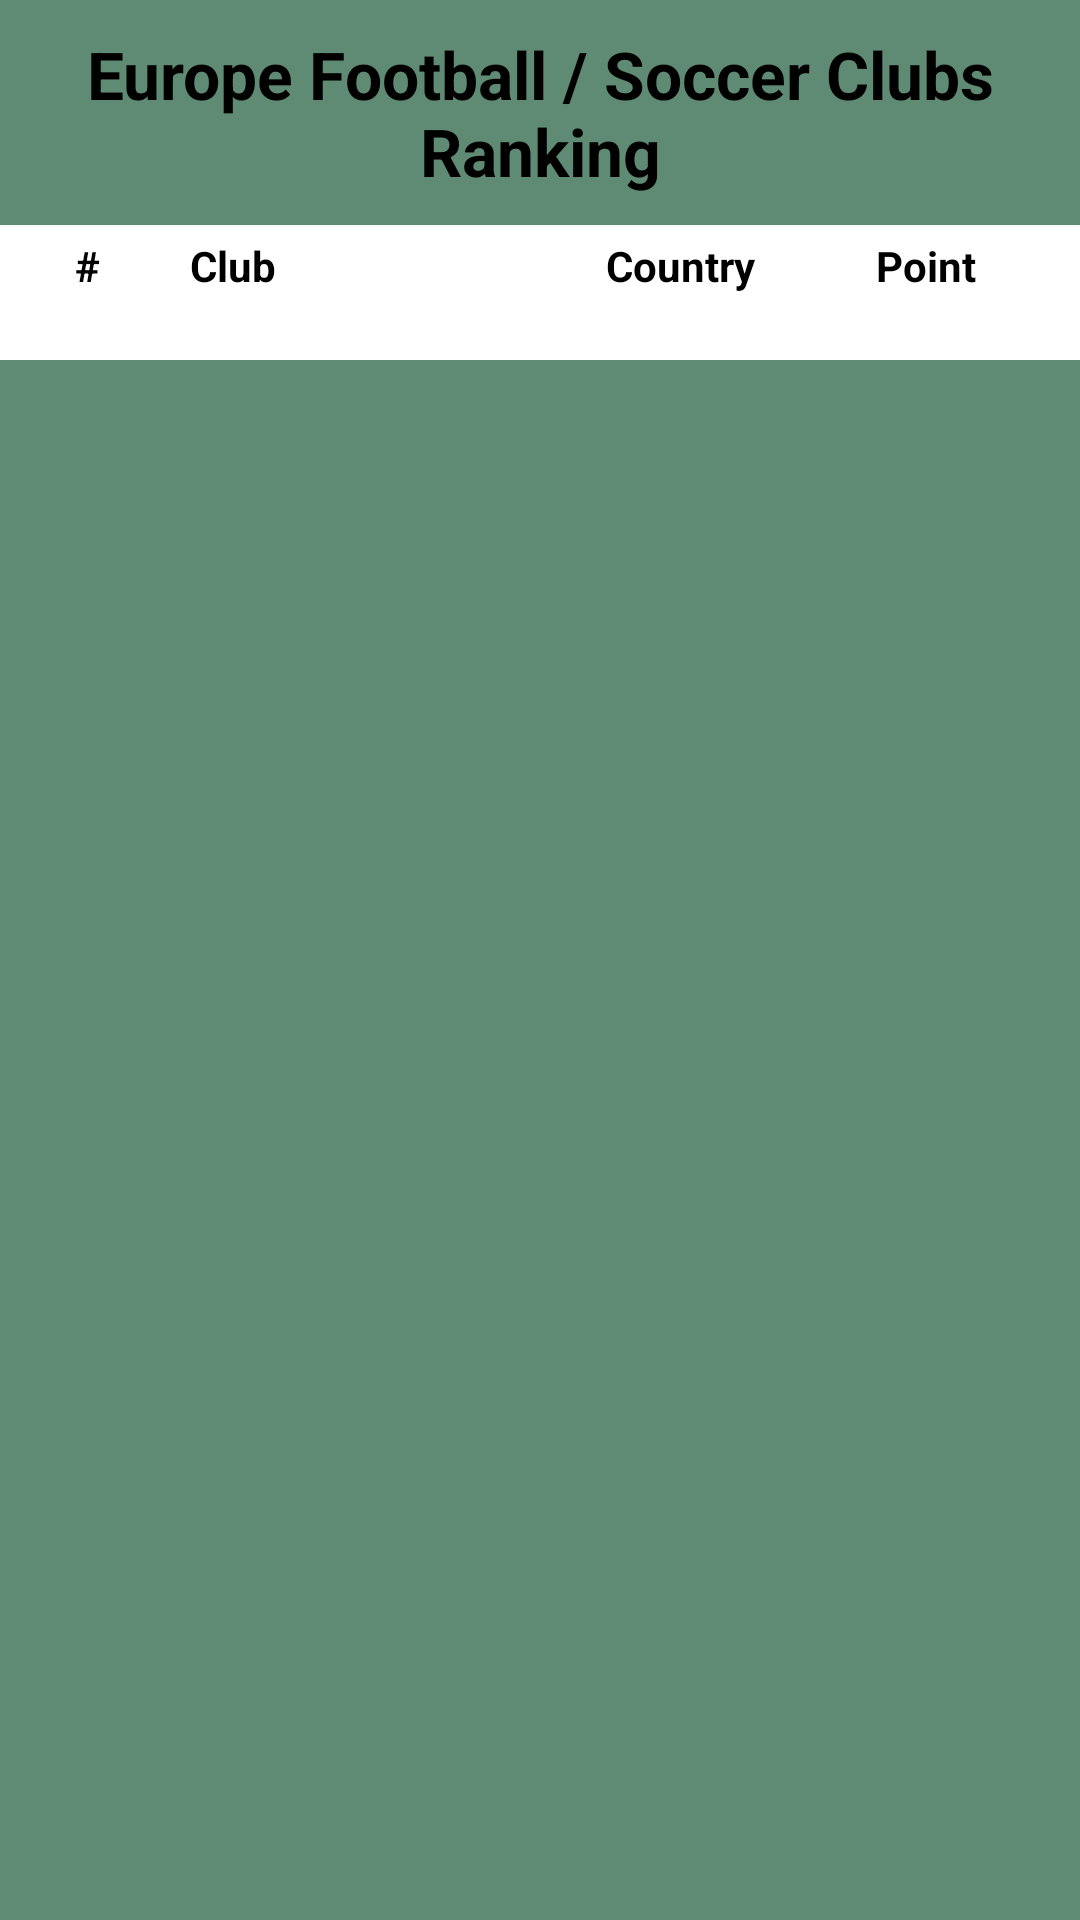

Here is an Android app screen rendered from its layout file. Give the layout XML and the strings, colors and styles it references.
<!-- AndroidManifest.xml: application theme Theme.FootballDataClub -->
<!-- res/layout/fragment_title_ranking.xml -->
<?xml version="1.0" encoding="utf-8"?>
<LinearLayout xmlns:android="http://schemas.android.com/apk/res/android"
    xmlns:tools="http://schemas.android.com/tools"
    xmlns:app="http://schemas.android.com/apk/res-auto"
    android:orientation="vertical"
    android:layout_width="match_parent"
    android:layout_height="match_parent"
    android:background="#5F8A73">

    
    <TextView
        android:layout_width="match_parent"
        android:layout_height="wrap_content"
        android:text="Europe Football / Soccer Clubs Ranking"
        android:textAppearance="@style/TextAppearance.AppCompat.Large"
        android:textStyle="bold"
        android:textColor="@android:color/black"
        android:gravity="center"
        android:padding="10dp"/>

    <LinearLayout
        android:layout_width="match_parent"
        android:layout_height="45dp"
        android:background="@android:color/white"
        android:orientation="horizontal"
        android:paddingTop="4dp"
        android:paddingBottom="4dp"
        android:layout_marginBottom="0dp">

        <TextView
            android:layout_width="wrap_content"
            android:layout_height="wrap_content"
            android:layout_marginStart="25dp"
            android:text="#"
            android:textAppearance="@style/TextAppearance.AppCompat.Body1"
            android:textStyle="bold"
            android:textColor="@color/black"/>

        <TextView
            android:layout_width="wrap_content"
            android:layout_height="wrap_content"
            android:layout_marginStart="30dp"
            android:text="Club"
            android:textAppearance="@style/TextAppearance.AppCompat.Body1"
            android:textStyle="bold"
            android:textColor="@color/black"/>

        <TextView
            android:layout_width="wrap_content"
            android:layout_height="wrap_content"
            android:layout_marginStart="110dp"
            android:text="Country"
            android:textAppearance="@style/TextAppearance.AppCompat.Body1"
            android:textStyle="bold"
            android:textColor="@color/black"/>

        <TextView
            android:layout_width="wrap_content"
            android:layout_height="wrap_content"
            android:layout_marginStart="40dp"
            android:text="Point"
            android:textAppearance="@style/TextAppearance.AppCompat.Body1"
            android:textStyle="bold"
            android:textColor="@color/black"/>
    </LinearLayout>

</LinearLayout>
<!-- resources referenced by this layout -->
<resources>
  <style name="Theme.FootballDataClub" parent="Theme.AppCompat.Light.DarkActionBar" />
  <!-- not gathered from this repository: default colours our renderer supplied (Android Studio template values) -->
  <color name="black">#FF000000</color>
</resources>
